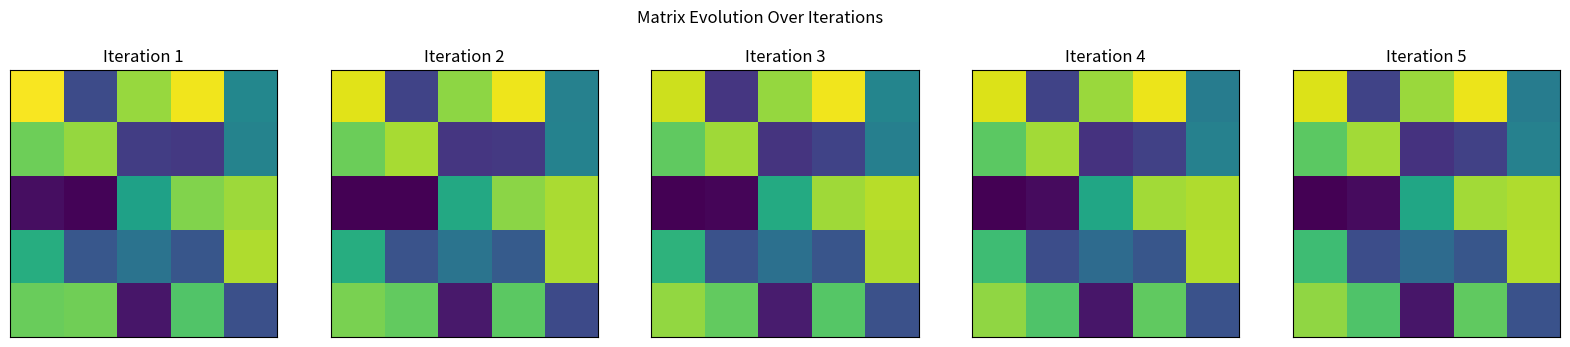
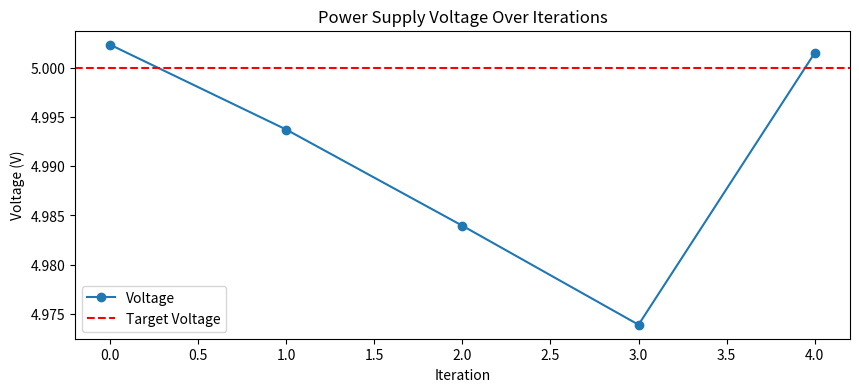
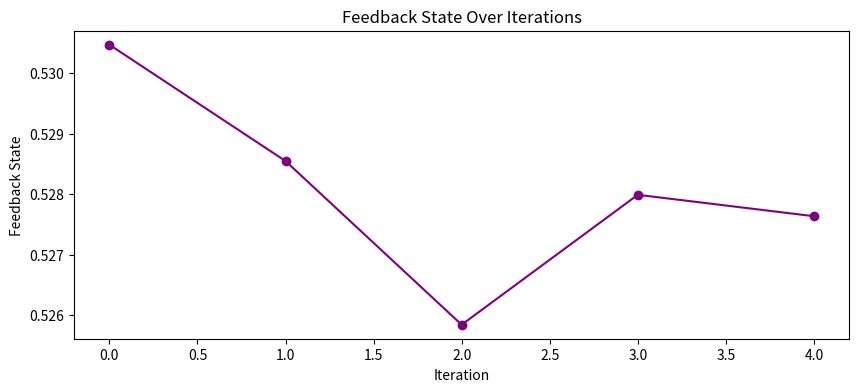
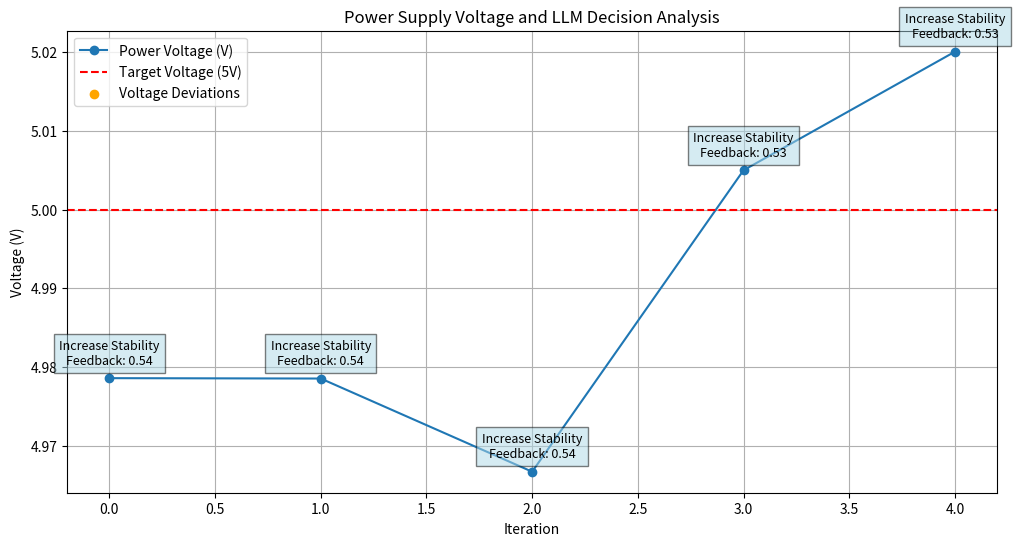

These charts were generated, in order, by the following Python code:
import numpy as np
import matplotlib.pyplot as plt

# =========================== CORE SYSTEM CLASSES =========================== #

# Probability Matrix (Analog Component)
class ProbabilityMatrix:
    def __init__(self, rows, cols, initial_values=None):
        """Initialize the probability matrix."""
        if initial_values is None:
            self.matrix = np.random.rand(rows, cols)  # Start with random probabilities
        else:
            self.matrix = np.array(initial_values).reshape(rows, cols)

    def apply_noise(self, noise_type='gaussian', **params):
        """Add various types of noise to the matrix."""
        noise = np.random.normal(0, params.get('level', 0.05), self.matrix.shape)
        self.matrix += noise
        self.matrix = np.clip(self.matrix, 0, 1)
        return self

    def __str__(self):
        return str(self.matrix)


# Analog Math Calculator
class AnalogCalculator:
    def __init__(self, rows, cols):
        """Simulate analog matrix math operations."""
        self.matrix = ProbabilityMatrix(rows, cols)

    def compute(self):
        """Perform a placeholder analog matrix operation."""
        self.matrix.apply_noise(noise_type='gaussian', level=0.02)
        return self.matrix


# LLM Interface Layer
class LLMInterface:
    def __init__(self):
        """Simulate a lightweight LLM interface."""
        self.context = "Default Context"

    def decide(self, feedback_state):
        """Make decisions based on feedback state."""
        if feedback_state > 0.5:
            return "Increase Stability"
        else:
            return "Increase Dynamics"

    def update_context(self, feedback_state):
        """Update context dynamically based on feedback state."""
        if feedback_state > 0.8:
            self.context = "System Overloaded"
        elif feedback_state < 0.2:
            self.context = "System Underloaded"
        else:
            self.context = "Nominal Operation"
        return self.context


# Feedback Loop Manager
class FeedbackLoopManager:
    def __init__(self):
        """Manage feedback loops and dynamic behavior."""
        self.feedback_state = None

    def analyze(self, matrix):
        """Analyze matrix outputs and generate feedback."""
        self.feedback_state = np.mean(matrix.matrix)  # Use the average matrix value as feedback
        return self.feedback_state


# Control Layer Integrating All Components
class ControlLayer:
    def __init__(self, matrix_rows=3, matrix_cols=3):
        """High-level control layer integrating all components."""
        self.analog_calculator = AnalogCalculator(matrix_rows, matrix_cols)
        self.feedback_manager = FeedbackLoopManager()
        self.llm_interface = LLMInterface()
        self.power_supply = PowerSupplyWithRegulation(regulator=VoltageRegulator(target_voltage=5.0))

        # Store data for visualizations
        self.voltage_history = []
        self.feedback_history = []
        self.llm_decision_history = []

    def run_iteration(self, iteration):
        """Run one iteration of the control layer logic."""
        # 1. Generate power supply effects
        power_voltage = self.power_supply.generate_power_effects(iteration)
        self.voltage_history.append(power_voltage)

        # 2. Perform matrix computations using the analog calculator
        matrix = self.analog_calculator.compute()
        
        # 3. Generate feedback based on matrix outputs
        feedback_state = self.feedback_manager.analyze(matrix)
        self.feedback_history.append(feedback_state)

        # 4. Update LLM context and get decision
        context = self.llm_interface.update_context(feedback_state)
        decision = self.llm_interface.decide(feedback_state)
        self.llm_decision_history.append(decision)

        # Return matrix for visualization
        return matrix

    def get_visualization_data(self):
        """Return the data for visualization."""
        return self.voltage_history, self.feedback_history, self.llm_decision_history


# Voltage Regulator for Stabilizing Power Supply
class VoltageRegulator:
    def __init__(self, target_voltage=5.0):
        """Voltage regulator with a target voltage."""
        self.target_voltage = target_voltage

    def regulate_voltage(self, current_voltage):
        """Adjust voltage to maintain target."""
        adjustment = (self.target_voltage - current_voltage) * 0.2
        return current_voltage + adjustment


# Power Supply with Voltage Regulation
class PowerSupplyWithRegulation:
    def __init__(self, nominal_voltage=5.0, regulator=None):
        """Simulate power dynamics and regulation."""
        self.nominal_voltage = nominal_voltage
        self.current_voltage = nominal_voltage
        self.regulator = regulator

    def generate_power_effects(self, iteration):
        """Generate power supply dynamics."""
        noise = np.random.normal(0, 0.02)
        self.current_voltage = self.nominal_voltage + noise
        if self.regulator:
            self.current_voltage = self.regulator.regulate_voltage(self.current_voltage)
        return self.current_voltage


# =========================== FULL SYSTEM SIMULATION =========================== #
def full_system_simulation():
    """Run a complete multi-iteration simulation of the full system."""
    control_layer = ControlLayer(matrix_rows=5, matrix_cols=5)

    # Run the system for 5 iterations and collect visualization data
    matrix_list = []
    for iteration in range(5):
        print(f"\n=== Iteration {iteration + 1} ===")
        matrix = control_layer.run_iteration(iteration)
        matrix_list.append(matrix.matrix)

    # Get visualization data
    voltage_history, feedback_history, llm_decision_history = control_layer.get_visualization_data()

    # Visualization 1: Matrix Evolution
    fig, axes = plt.subplots(1, 5, figsize=(20, 4))
    for i, matrix in enumerate(matrix_list):
        ax = axes[i]
        ax.imshow(matrix, cmap='viridis', vmin=0, vmax=1)
        ax.set_title(f'Iteration {i + 1}')
        ax.set_xticks([])
        ax.set_yticks([])

    plt.suptitle('Matrix Evolution Over Iterations')
    plt.show()

    # Visualization 2: Power Supply Voltage Over Iterations
    plt.figure(figsize=(10, 4))
    plt.plot(voltage_history, marker='o', label='Voltage')
    plt.axhline(5.0, color='r', linestyle='--', label='Target Voltage')
    plt.title('Power Supply Voltage Over Iterations')
    plt.xlabel('Iteration')
    plt.ylabel('Voltage (V)')
    plt.legend()
    plt.show()

    # Visualization 3: Feedback State Over Iterations
    plt.figure(figsize=(10, 4))
    plt.plot(feedback_history, marker='o', color='purple')
    plt.title('Feedback State Over Iterations')
    plt.xlabel('Iteration')
    plt.ylabel('Feedback State')
    plt.show()

# Run the enhanced system simulation
full_system_simulation()

import matplotlib.pyplot as plt

# Function to visualize power fluctuations and analyze key characteristics
def analyze_power_fluctuations(voltage_history, feedback_history, llm_decision_history):
    """Analyze and visualize power fluctuations over iterations."""

    # 1. Plot the Power Supply Voltage History
    plt.figure(figsize=(12, 6))
    plt.plot(voltage_history, marker='o', label='Power Voltage (V)')
    plt.axhline(5.0, color='r', linestyle='--', label='Target Voltage (5V)')

    # 2. Mark Significant Deviations from Target Voltage
    deviation_indices = [i for i, v in enumerate(voltage_history) if abs(v - 5.0) > 0.05]
    plt.scatter(deviation_indices, [voltage_history[i] for i in deviation_indices], color='orange', zorder=5, label='Voltage Deviations')

    # 3. Annotate LLM Decisions and Feedback States
    for i, (voltage, feedback, decision) in enumerate(zip(voltage_history, feedback_history, llm_decision_history)):
        plt.annotate(f'{decision}\nFeedback: {feedback:.2f}', 
                     (i, voltage), 
                     textcoords="offset points", 
                     xytext=(0,10), 
                     ha='center',
                     fontsize=9, 
                     bbox=dict(facecolor='lightblue', alpha=0.5, edgecolor='black'))

    # 4. Customize and Display Plot
    plt.title('Power Supply Voltage and LLM Decision Analysis')
    plt.xlabel('Iteration')
    plt.ylabel('Voltage (V)')
    plt.legend()
    plt.grid(True)
    plt.show()


# Run Analysis on Previously Captured Data
def run_power_analysis():
    # Simulate the system again to collect voltage history
    control_layer = ControlLayer(matrix_rows=5, matrix_cols=5)
    matrix_list = []

    # Run the system for 5 iterations and collect data for analysis
    for iteration in range(5):
        matrix = control_layer.run_iteration(iteration)
        matrix_list.append(matrix)

    # Get visualization data
    voltage_history, feedback_history, llm_decision_history = control_layer.get_visualization_data()

    # Perform power fluctuation analysis and visualization
    analyze_power_fluctuations(voltage_history, feedback_history, llm_decision_history)


# Run the power fluctuation analysis
run_power_analysis()
